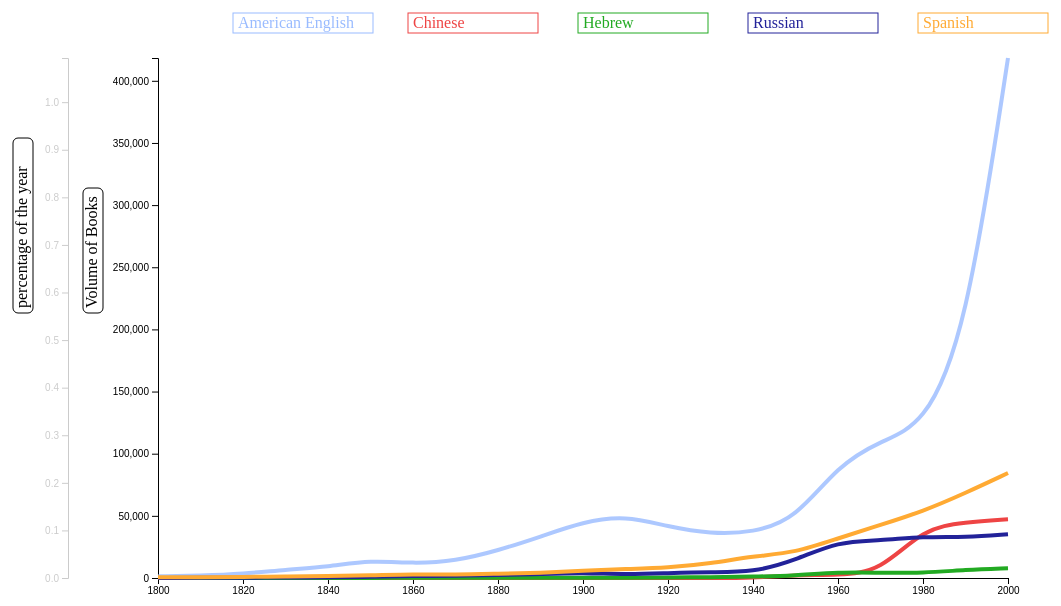
D3 v4 page, settled after 480 driven frames (8 s of simulated time); the page loaded 5 data file(s).


// ── AttentionChart.js
var svg = d3.select("svg")
            .attr("width", 1080)
            .attr("height", 760);

var margin = {top: 100, right: 80, bottom: 40, left: 150},
    width = svg.attr("width") - margin.left - margin.right,
    height = svg.attr("height") - margin.top - margin.bottom,
    g = svg.append("g").attr("transform", "translate(" + margin.left + "," +margin.top + ")");

//color Def
var usBlue = "#99bbff", chiRed = "#ee4444", hebGreen = "#22aa22", rusDarkBlue = "#222299", spaYellow = "#ffaa33";

//define time format
var parseDate = d3.timeParse("%Y");
var show_number = true;
var maxY;

var formatComma = d3.format(",");

//define scales
var x = d3.scaleTime().range([0, width]),
    x_bar = d3.scaleBand().rangeRound([width / 10 * 8 + 10, width]).padding(0.3).align(0.3),
    y = d3.scaleLinear().range([height - 50, 50]),
    y_bar = d3.scaleLinear().range([height - 50, 50]),
    y_percent = d3.scaleLinear().range([height - 50, 50]),

    //color scale
    z_bar = d3.scaleOrdinal(d3.schemeCategory10);

var stack = d3.stack();
//define Tooltip
var div = d3.select("body").append("toolTip")
        .attr("class", "tooltip")
        .style("opacity", 0);

//define line generator
var line = d3.line()
    .curve(d3.curveBasis)//interpolated using curveBagit sis: smooth
    .x(function(d) { return x(d.year); })
    .y(function(d) { return y(d.number); });

var line_percent = d3.line()
    .curve(d3.curveBasis)
    .x(function(d){ return x(d.year)})
    .y(function(d) {return y_percent(d.number/d.sum)});

var select_lang = [true,true,true,true,true];

//========== Toggle buttons =============
g.append("text")
        .attr("class", "toggleText")
        .style("fill", usBlue)
        .attr("x", 80)
        .attr("y", 20)
        .style("opacity", 1)
        .text("American English")
var button_us = g.append("rect")
        .attr("id", "usEng_button")
        .attr("x", 75)
        .attr("y", 5)
        .attr("height", "20px")
        .attr("width", "140px")
        .style("stroke", usBlue)
        .style("fill", "#ffffff")
        .style("fill-opacity", "0")
        .style("opacity", 1)
        .on("mouseover", function() { 
            svg.select("#usEng_button")
                .style("stroke-width","5px"); 
            }
        )
        .on("mouseout", function() { 
            svg.select("#usEng_button")
                .style("stroke-width","1px");
            }
        );

g.append("text")
        .attr("class", "toggleText")
        .style("fill", chiRed)
        .attr("x", width/10 * 3)
        .attr("y", 20)
        .style("opacity", 1)
        .text("Chinese")

var button_chi = g.append("rect")
        .attr("id", "chi_button")
        .attr("x", width/10 * 3 - 5)
        .attr("y", 5)
        .attr("height", "20px")
        .attr("width", "130px")
        .style("stroke", chiRed)
        .style("fill", "#ffffff")
        .style("fill-opacity", "0")
        .style("opacity", 1)
        .on("mouseover", function() { 
            svg.select("#chi_button")
                .style("stroke-width","5px"); 
            }
        )
        .on("mouseout", function() { 
            svg.select("#chi_button")
                .style("stroke-width","1px");
            }
        );

g.append("text")
        .attr("class", "toggleText")
        .style("fill", hebGreen)
        .attr("x", width/10 * 5)
        .attr("y", 20)
        .style("opacity", 1)
        .text("Hebrew")
var button_heb = g.append("rect")
        .attr("id", "heb_button")
        .attr("x", width/10 * 5 - 5)
        .attr("y", 5)
        .attr("height", "20px")
        .attr("width", "130px")
        .style("stroke", hebGreen)
        .style("fill", "#ffffff")
        .style("fill-opacity", "0")
        .style("opacity", 1)
        .on("mouseover", function() { 
            svg.select("#heb_button")
                .style("stroke-width","5px"); 
            }
        )
        .on("mouseout", function() { 
            svg.select("#heb_button")
                .style("stroke-width","1px");
            }
        );

g.append("text")
        .attr("class", "toggleText")
        .style("fill", rusDarkBlue)
        .attr("x", width / 10 * 7)
        .attr("y", 20)
        .style("opacity", 1)
        .text("Russian")
var button_rus = g.append("rect")
        .attr("id", "rus_button")
        .attr("x", width / 10 * 7 - 5)
        .attr("y", 5)
        .attr("height", "20px")
        .attr("width", "130px")
        .style("stroke", rusDarkBlue)
        .style("fill", "#ffffff")
        .style("fill-opacity", "0")
        .style("opacity", 1)
        .on("mouseover", function() { 
            svg.select("#rus_button")
                .style("stroke-width","5px"); 
            }
        )
        .on("mouseout", function() { 
            svg.select("#rus_button")
                .style("stroke-width","1px");
            }
        );

g.append("text")
        .attr("class", "toggleText")
        .style("fill", spaYellow)
        .attr("x", width/10 * 9)
        .attr("y", 20)
        .style("opacity", 1)
        .text("Spanish")
var button_spa = g.append("rect")
        .attr("id", "spa_button")
        .attr("x", width/10 * 9 - 5)
        .attr("y", 5)
        .attr("height", "20px")
        .attr("width", "130px")
        .style("stroke", spaYellow)
        .style("fill", "#ffffff")
        .style("fill-opacity", "0")
        .style("opacity", 1)
        .on("mouseover", function() { 
            svg.select("#spa_button")
                .style("stroke-width","5px"); 
            }
        )
        .on("mouseout", function() { 
            svg.select("#spa_button")
                .style("stroke-width","1px");
            }
        );
// =====================================//
//============ printPath ================//
function printPath_Eng(data) {
    var line_usEng = g.selectAll(".usEng")
            .data(data)
            .enter()
            .append("g")
            .attr("class", "usEng");
    
    line_usEng.append("path")
            .attr("class", "line")
            .style("opacity", 0)
            .attr("d", function(d) {
                if (d.id == "average") {
                    if (show_number) {
                        return line(d.values);
                    } else {
                        return line_percent(d.values);
                    }
                }
            })
            .attr("clip-path", "url(#clip)")
            .style("stroke", usBlue)
            .transition()
            .duration(500)
            .style("opacity",0.8);
    
    line_usEng.on("mouseover", function(d) {
                line_usEng.style("opacity",1)
                    .style("stroke-width","6px");
                div.transition()
                    .duration(200)
                    .style("opacity", 0.9);
                div.html(
                        d.language + "<br/>" 
                        + "Democracy : " + formatComma(d.democracy) + "<br/>"
                        + "Liberty : " + formatComma(d.liberty) + "<br/>"
                        + "Justice : " + formatComma(d.justice) + "<br/>"
                        + "Equality : " + formatComma(d.equality) + "<br/>"
                        + "Rights : " + formatComma(d.rights) + "<br/>" 
                        + "Election : " + formatComma(d.election) + "<br/>"
                        + "Citizen : " + formatComma(d.citizen) + "<br/>"
                        + "Protests : " + formatComma(d.protests)
                )
                        .style("left", (d3.event.pageX + 30) + "px")
                        .style("top", (d3.event.pageY - 28) + "px");
            })
            .on("mouseout", function(d) {
               line_usEng.style("opacity",0.8)
                    .style("stroke-width","6px");
               div.transition()
                 .duration(500)
                 .style("opacity", 0);
               });
}

function printPath_Chinese(data) {
    var line_Chinese = g.selectAll(".Chinese")
            .data(data)
            .enter()
            .append("g")
            .attr("class", "Chinese");
    line_Chinese.append("path")
            .attr("class", "line")
            .style("opacity", 0)
            .attr("d", function(d) {
                if (d.id == "average") {
                    if (show_number) {
                        return line(d.values);
                    } else {
                        return line_percent(d.values);
                    }
                }
            })
            .attr("clip-path", "url(#clip)")
            .style("stroke", chiRed)
            .transition()
            .duration(500)
            .style("opacity",1);
    line_Chinese.on("mouseover", function(d) {
                div.transition()
                    .duration(200)
                    .style("opacity", 0.9);
                div.html(
                        d.language + "<br/>" 
                        + "Democracy : " + formatComma(d.democracy) + "<br/>"
                        + "Liberty : " + formatComma(d.liberty) + "<br/>"
                        + "Justice : " + formatComma(d.justice) + "<br/>"
                        + "Equality : " + formatComma(d.equality) + "<br/>"
                        + "Rights : " + formatComma(d.rights) + "<br/>" 
                        + "Election : " + formatComma(d.election) + "<br/>"
                        + "Citizen : " + formatComma(d.citizen) + "<br/>"
                        + "Protests : " + formatComma(d.protests)
                )
                        .style("left", (d3.event.pageX + 30) + "px")
                        .style("top", (d3.event.pageY - 28) + "px");
            })
            .on("mouseout", function(d) {
               div.transition()
                 .duration(500)
                 .style("opacity", 0);
               })
}
function printPath_Hebrew(data) {
    var line_Hebrew = g.selectAll(".Hebrew")
            .data(data)
            .enter()
            .append("g")
            .attr("class", "Hebrew");
    line_Hebrew.append("path")
            .attr("class", "line")
            .style("opacity",0)
            .attr("d", function(d) {
                if (d.id == "average") {
                    if (show_number) {
                        return line(d.values);
                    } else {
                        return line_percent(d.values);
                    }
                }
            })
            .attr("clip-path", "url(#clip)")
            .style("stroke", hebGreen)
            .transition()
            .duration(500)
            .style("opacity",1);
    line_Hebrew.on("mouseover", function(d) {
                div.transition()
                    .duration(200)
                    .style("opacity", 0.9);
                div.html(
                        d.language + "<br/>" 
                        + "Democracy : " + formatComma(d.democracy) + "<br/>"
                        + "Liberty : " + formatComma(d.liberty) + "<br/>"
                        + "Justice : " + formatComma(d.justice) + "<br/>"
                        + "Equality : " + formatComma(d.equality) + "<br/>"
                        + "Rights : " + formatComma(d.rights) + "<br/>" 
                        + "Election : " + formatComma(d.election) + "<br/>"
                        + "Citizen : " + formatComma(d.citizen) + "<br/>"
                        + "Protests : " + formatComma(d.protests)
                )
                        .style("left", (d3.event.pageX + 30) + "px")
                        .style("top", (d3.event.pageY - 28) + "px");
            })
            .on("mouseout", function(d) {
               div.transition()
                 .duration(500)
                 .style("opacity", 0);
               });
}
function printPath_Russian(data) {
    var line_Russian = g.selectAll(".Russian")
            .data(data)
            .enter()
            .append("g")
            .attr("class", "Russian");
    line_Russian.append("path")
            .attr("class", "line")
            .style("opacity",0)
            .attr("d", function(d) {
                if (d.id == "average") {
                    if (show_number) {
                        return line(d.values);
                    } else {
                        return line_percent(d.values);
                    }
                }
            })
            .attr("clip-path", "url(#clip)")
            .style("stroke", rusDarkBlue)
            .transition()
            .duration(500)
            .style("opacity",1);
    line_Russian.on("mouseover", function(d) {
                div.transition()
                    .duration(200)
                    .style("opacity", 0.9);
                div.html(
                        d.language + "<br/>" 
                        + "Democracy : " + formatComma(d.democracy) + "<br/>"
                        + "Liberty : " + formatComma(d.liberty) + "<br/>"
                        + "Justice : " + formatComma(d.justice) + "<br/>"
                        + "Equality : " + formatComma(d.equality) + "<br/>"
                        + "Rights : " + formatComma(d.rights) + "<br/>" 
                        + "Election : " + formatComma(d.election) + "<br/>"
                        + "Citizen : " + formatComma(d.citizen) + "<br/>"
                        + "Protests : " + formatComma(d.protests)
                )
                        .style("left", (d3.event.pageX + 30) + "px")
                        .style("top", (d3.event.pageY - 28) + "px");
            })
            .on("mouseout", function(d) {
               div.transition()
                 .duration(500)
                 .style("opacity", 0);
               });
}
function printPath_Spanish(data) {
    var line_Spanish = g.selectAll(".Spanish")
            .data(data)
            .enter()
            .append("g")
            .attr("class", "Spanish");
    line_Spanish.append("path")
            .attr("class", "line")
            .style("opacity",0)
            .attr("d", function(d) {
                if (d.id == "average") {
                    if (show_number) {
                        return line(d.values);
                    } else {
                        return line_percent(d.values);
                    }
                }
            })
            .attr("clip-path", "url(#clip)")
            .style("stroke", spaYellow)
            .transition()
            .duration(500)
            .style("opacity",1);
    line_Spanish.on("mouseover", function(d) {
                div.transition()
                    .duration(200)
                    .style("opacity", 0.9);
                div.html(
                        d.language + "<br/>" 
                        + "Democracy " + formatComma(d.democracy) + "<br/>"
                        + "Liberty : " + formatComma(d.liberty) + "<br/>"
                        + "Justice : " + formatComma(d.justice) + "<br/>"
                        + "Equality : " + formatComma(d.equality) + "<br/>"
                        + "Rights : " + formatComma(d.rights) + "<br/>" 
                        + "Election : " + formatComma(d.election) + "<br/>"
                        + "Citizen : " + formatComma(d.citizen) + "<br/>"
                        + "Protests : " + formatComma(d.protests)
                )
                        .style("left", (d3.event.pageX + 30) + "px")
                        .style("top", (d3.event.pageY - 28) + "px");
            })
            .on("mouseout", function(d) {
               div.transition()
                 .duration(500)
                 .style("opacity", 0);
               });
}
function removePath(name) {
    var line = g.selectAll("." + name);
    line.remove();
}

//move the Y axis to close to the chart
function move_percent(){
       g.selectAll(".axis-y")
        .attr("transform", "translate(" + (show_number ? "0" : "-80") + ", 0)")
        .style("opacity", show_number ? 1 : 0.2);
       g.selectAll("#rightText")
        .attr("y", show_number ? -75 : -150);
       g.selectAll("#rightRect")
        .attr("y", show_number ? -75: - 150);

       g.selectAll(".axis-y-percent")
        .transition()
        .duration(500)
        .attr("transform", "translate(" + (show_number ? "-90" : "0") + ", 0)" )
        .style("opacity", show_number ? 0.2 : 1);
       g.selectAll("#percentText")
        .transition()
        .duration(500)
        .attr("y", show_number ? -145 : -65);
       g.selectAll("#percentRect")
        .transition()
        .duration(500)
        .attr("y", show_number ? -145: - 65);
}


//======================= load data ===========================
d3.queue()
    .defer(d3.csv, "usEng.csv", type)
    .defer(d3.csv, "Chinese.csv", type)
    .defer(d3.csv, "Heb.csv", type)
    .defer(d3.csv, "rus.csv", type)
    .defer(d3.csv, "spa.csv", type)
    .await(function(error, usEng_data, chi_data, heb_data, rus_data, spa_data) {
        if (error) {console.error("csv reading error: " + error)}
    var list = [usEng_data, chi_data, heb_data, rus_data, spa_data];
    
    
    list.forEach(function(language) {
        //console.table(language);
        language.forEach(function(d) {
            d.date = parseDate(d.year);
            d.sum = + d.all;
        });
    });
    
    var words_usEng = list[0].columns.slice(1,10).map(function(id) {
        return {
          language: "American English",
          id: (id === "total" ? "average" : id),
          values: (id === "total" ? list[0].map(function(d) {
                return {language: "American English", year: d.year, number: d[id]/8, sum: +d.sum}; }) : list[0].map(function(d) {
              return {language: "AmericanEnglish", year: d.year, number:d[id], sum: +d.sum};
          })),
          democracy: 38131,
          liberty: 62626,
          justice: 83210,
          equality: 50127,
          rights: 123266,
          election: 50707,
          citizen: 60464,
          protests: 30176
        }
    });
    console.log(words_usEng.values);
    var words_chi = list[1].columns.slice(1,10).map(function(id) {
        return {
          language: "Chinese",
          id: (id === "total" ? "average" : id),
          values: (id === "total" ? list[1].map(function(d) {
                return {language: "Chinese", year: d.year, number: d[id]/8, sum: +d.sum}; }) : list[1].map(function(d) {
              return {language: "Chinese", year: d.year, number:d[id], sum: +d.sum};
          })),
          democracy: 8853,
          liberty: 10217,
          justice: 5785,
          equality: 5378,
          rights: 8455,
          election: 5872,
          citizen: 5695,
          protests: 3891
        }
    });
    var words_heb = list[2].columns.slice(1,10).map(function(id) {
        return {
          language: "Hebrew",
          id: (id === "total" ? "average" : id),
          values: (id === "total" ? list[2].map(function(d) {
                return {language: "Hebrew", year: d.year, number: d[id]/8, sum: +d.sum}; }) : list[2].map(function(d) {
              return {language: "Hebrew", year: d.year, number:d[id], sum: +d.sum};
          })),
          democracy: 630,
          liberty: 2021,
          justice: 2798,
          equality: 1163,
          rights: 2605,
          election: 1248,
          citizen: 1497,
          protests: 501
        }
    });
    var words_rus = list[3].columns.slice(1,10).map(function(id) {
        return {
          language: "Russian",
          id: (id === "total" ? "average" : id),
          values: (id === "total" ? list[3].map(function(d) {
                return {language: "Russian", year: d.year, number: d[id]/8, sum: +d.sum}; }) : list[3].map(function(d) {
              return {language: "Russian", year: d.year, number:d[id], sum: +d.sum};
          })),
          democracy: 1735,
          liberty: 12047,
          justice: 11870,
          equality: 9131,
          rights: 22706,
          election: 6277,
          citizen: 7254,
          protests: 7761
        }
    });
    var words_spa = list[4].columns.slice(1,10).map(function(id) {
        return {
          language: "Spanish",
          id: (id === "total" ? "average" : id),
          values: (id === "total" ? list[4].map(function(d) {
                return {language: "Spanish", year: d.year, number: d[id]/8, sum: +d.sum}; }) : list[4].map(function(d) {
              return {language: "Spanish", year: d.year, number:d[id], sum: +d.sum};
          })),
          democracy: 16707,
          liberty: 14000,
          justice: 211,
          equality: 20606,
          rights: 29628,
          election: 23942,
          citizen: 19138,
          protests: 17607
        }
    });
    var list_lang = [words_usEng, words_chi, words_heb, words_rus, words_spa];
    
    
    
    var array_maxNumsOfList = [];
    list_lang.forEach(function(lang_words) {
        var temp = findMaxFromLanguageTable(lang_words);
        console.log(findMaxFromLanguageTable(lang_words));
        array_maxNumsOfList.push(temp);
    });
    
    var array_maxPercentOfList = [];
    list_lang.forEach(function(lang_words) {
        var temp = findMaxPercent(lang_words);
        array_maxPercentOfList.push(temp);
    });
    console.log(array_maxPercentOfList);
    console.log(array_maxNumsOfList);
    
    //define x axis
    x.domain(d3.extent(usEng_data, function(d) { return d.year; }));
    //define y axis
    y.domain([
        0,
        d3.max(array_maxNumsOfList)
    ]);
    y_percent.domain([
        0,
        d3.max(array_maxPercentOfList)
    ]);

    
    //append x axis
    g.append("g")
        .attr("class", "axis axis-x")
        .attr("transform", "translate(0," + (height - 50) + ")")
        .call(d3.axisBottom(x));

    //append y axis
    g.append("g")
        .attr("class", "axis axis-y")
        .call(d3.axisLeft(y))
        .style("opacity", 0)
        .transition()
        .duration(500)
        .style("opacity", 1);
    
    //append y text

    g.append("text")
        .attr("id", "rightText")
        .attr("y", -75)
        .attr("x", -300)
        .attr("dy", "0.9em")
        .attr("transform", "rotate(-90)")
        .style("opacity", 0)
        .text("Volume of Books")
        .transition()
        .duration(500)
        .style("opacity", 1);
    
    //Dray y title box/button
    g.append("rect")
        .attr("id", "rightRect")
        .attr("x", -305)
        .attr("y", -75)
        .attr("rx", 5)
        .attr("ry", 5)
        .attr("height", "20px")
        .attr("width", 125)
        .attr("transform", "rotate(-90)")
        .style("stroke", "#000000")
        .style("fill", "#ffffff")
        .style("fill-opacity", "0")
        .style("opacity",0)
        .on("mouseover", function() {
            svg.select("#rightRect")
                .style("stroke-width","3px");
            }
        )
        .on("mouseout", function() {
            svg.select("#rightRect")
                .style("stroke-width","1px");
            }
        )
        .on("click", function() {
            show_number = true;
            move_percent();
            removePath("usEng");
            removePath("Chinese");
            removePath("Hebrew");
            removePath("Russian");
            removePath("Spanish");
        
            printPath_Eng(words_usEng);
            printPath_Chinese(words_chi);
            printPath_Hebrew(words_heb);
            printPath_Russian(words_rus);
            printPath_Spanish(words_spa);      
         })
        .transition()
        .duration(500)
        .style("opacity",1);
    
    
    //append y_percent axis
    g.append("g")
        .attr("class", "axis axis-y-percent")
        .attr("transform", "translate(-90, 0)")
        .call(d3.axisLeft(y_percent))

        .attr("dy", "0.9em")
        .style("opacity", 0)
        .transition()
        .duration(500)
        .style("opacity", 0.2);
    
    
        
    //append y_percent text
    g.append("text")
        .attr("id", "percentText")
        .attr("y", -145)
        .attr("x", -300)
        .attr("dy", "0.9em")
        .attr("transform", "rotate(-90)")
        .style("opacity", 0)
        .text("percentage of the year")
        .transition()
        .duration(500)
        .style("opacity", 1);
    
    //Draw y_percent title box/button
    g.append("rect")
        .attr("id", "percentRect")
        .attr("x", -305)
        .attr("y", -145)
        .attr("rx", 5)
        .attr("ry", 5)
        .attr("height", "20px")
        .attr("width", 175)
        .attr("transform", "rotate(-90)")
        .style("stroke", "#000000")
        .style("fill", "#ffffff")
        .style("fill-opacity", "0")
        .style("opacity",0)
        .on("mouseover", function() {
            svg.select("#percentRect")
                .style("stroke-width","3px");
            }
        )
        .on("mouseout", function() {
            svg.select("#percentRect")
                .style("stroke-width","1px");
            }
        )
        .on("click", function() {
            show_number = false;
            move_percent();
            removePath("usEng");
            removePath("Chinese");
            removePath("Hebrew");
            removePath("Russian");
            removePath("Spanish");
            
            printPath_Eng(words_usEng);
            printPath_Chinese(words_chi);
            printPath_Hebrew(words_heb);
            printPath_Russian(words_rus);
            printPath_Spanish(words_spa);
         })
        .transition()
        .duration(500)
        .style("opacity",1);
        
        printPath_Eng(words_usEng);
        printPath_Chinese(words_chi);
        printPath_Hebrew(words_heb);
        printPath_Russian(words_rus);
        printPath_Spanish(words_spa);
        
        button_us.on("click", function() {
            
            if (select_lang[0]) {
                removePath("usEng");
            } else {
                printPath_Eng(words_usEng);
            }
            select_lang[0] = !select_lang[0];
        });
        button_chi.on("click", function() {
            
            if (select_lang[1]) {
                removePath("Chinese");
            } else {
                printPath_Chinese(words_chi);
            }
            select_lang[1] = !select_lang[1];
        });
        button_heb.on("click", function() {
            
            if (select_lang[2]) {
                removePath("Hebrew");
            } else {
                printPath_Hebrew(words_heb);
            }
            select_lang[2] = !select_lang[2];
        });
        button_rus.on("click", function() {
            
            if (select_lang[3]) {
                removePath("Russian");
            } else {
                printPath_Russian(words_rus);
            }
            select_lang[3] = !select_lang[3];
        });
        button_spa.on("click", function() {
            
            if (select_lang[4]) {
                removePath("Spanish");
            } else {
                printPath_Spanish(words_spa);
            }
            select_lang[4] = !select_lang[4];
        });
});



//bind with multiseries data
function type(d, _, columns) {
    d.year = parseDate(d.year);
    //iterate through each column
    for(var i = 1, n = columns.length, c; i < n; ++i)
        //bind column data to year
        d[c = columns[i]] = +d[c];
        return d;
}


function findMaxFromLanguageTable(data) {
    var maxValues = data.map(function(d) {
        if(d.id == "average") {
            return d3.max(d.values, function(value) {
                return value.number;
            });
        }
    });
    return d3.max(maxValues);
}

function findMaxPercent(data) {
    var maxValues = data.map(function(d) {
            return d3.max(d.values, function(value) {
                return value.number / value.sum;
            });
    });
    return d3.max(maxValues); 
}

### data: usEng.csv
year, democracy, liberty, justice, equality, rights, election, citizen, protests, total, all
1800, 428, 2168, 2118, 1194, 1757, 1338, 1357, 117, 10477, 2386
1810, 542, 3283, 3203, 1787, 2543, 1961, 1945, 168, 15432, 3645
1820, 961, 5617, 5546, 3170, 4465, 3241, 3293, 328, 26621, 6487
1830, 2198, 11128, 10927, 6387, 9054, 6374, 6946, 704, 53718, 12703
1840, 3436, 14494, 14378, 8400, 11878, 8441, 9335, 1305, 71667, 17196
1850, 5530, 22743, 22871, 13204, 19296, 13405, 15098, 2512, 114659, 27213
1860, 4222, 18364, 18464, 10244, 15573, 10788, 12305, 2587, 92547, 23436
1870, 4909, 21234, 21850, 11955, 18558, 12545, 14534, 3528, 109113, 29360
1880, 8203, 33490, 34634, 18437, 31157, 20267, 23616, 7133, 176937, 47569
1890, 13262, 49736, 51805, 27079, 48291, 28873, 34328, 12181, 265555, 74324
1900, 20416, 65437, 69313, 35962, 65735, 38933, 47309, 18675, 361780, 105281
1910, 30885, 67496, 74538, 38731, 73553, 40666, 52457, 22961, 401287, 124240
1920, 28818, 52555, 59060, 32299, 60429, 33956, 43177, 20257, 330551, 100779
1930, 25213, 41337, 47710, 28073, 53971, 30896, 36967, 19706, 283873, 88198
1940, 30744, 39708, 45642, 29638, 56846, 31384, 38702, 19211, 291875, 90115
1950, 36823, 48580, 59274, 40426, 78146, 41154, 49332, 25303, 379038, 120930
1960, 67524, 89184, 111956, 83258, 152925, 79377, 90441, 49341, 724006, 227983
1970, 75309, 96299, 134197, 99301, 217760, 92760, 108781, 57770, 882177, 292282
1980, 77302, 94174, 147286, 103223, 279443, 98570, 114014, 63185, 977197, 333923
1990, 126210, 142176, 237074, 156588, 463238, 150846, 178991, 102477, 1557600, 521179
2000, 237835, 395950, 575571, 303312, 923968, 319090, 386819, 204252, 3346797, 1082897

### data: rus.csv
year, democracy, liberty, justice, equality, rights, election, citizen, protests, total, all
1800, 1, 116, 137, 72, 212, 25, 17, 9, 589, 271
1810, 2, 250, 276, 85, 374, 42, 37, 20, 1086, 448
1820, 2, 300, 445, 98, 636, 61, 39, 18, 1599, 717
1830, 5, 676, 821, 255, 1321, 154, 58, 53, 3343, 1348
1840, 3, 825, 1046, 368, 1818, 210, 118, 46, 4434, 1714
1850, 10, 1293, 1733, 645, 2828, 522, 145, 81, 7257, 2812
1860, 24, 2609, 2967, 1507, 4698, 1258, 257, 297, 13617, 4415
1870, 22, 2732, 3016, 1563, 4945, 1493, 179, 254, 14204, 4525
1880, 35, 3545, 3787, 1946, 6180, 1850, 181, 305, 17829, 6062
1890, 40, 5085, 5452, 2899, 9014, 2657, 267, 470, 25884, 9027
1900, 122, 7189, 7018, 3926, 11924, 3790, 382, 709, 35060, 12078
1910, 53, 4457, 4141, 2172, 7703, 2148, 232, 369, 21275, 9140
1920, 612, 5604, 4431, 2867, 9693, 2735, 2589, 3129, 31660, 12742
1930, 755, 5905, 5115, 4053, 12016, 3281, 3723, 4364, 39212, 15661
1940, 643, 5304, 4855, 3732, 10880, 2795, 3542, 3979, 35730, 13843
1950, 1693, 16128, 15802, 12378, 33155, 9134, 11037, 14241, 113568, 41680
1960, 3800, 32771, 33279, 30478, 68726, 18202, 21893, 27208, 236357, 95829
1970, 4465, 34084, 37075, 33445, 68076, 16721, 21578, 24906, 240350, 93644
1980, 5796, 38289, 41782, 35213, 76192, 18381, 25320, 26643, 267616, 101235
1990, 8555, 41306, 37861, 28149, 70500, 21277, 27378, 26477, 261503, 85203
2000, 9803, 44524, 38247, 25919, 75938, 25088, 33376, 29419, 282314, 78412

### data: Heb.csv
year, democracy, liberty, justice, equailty, rights, election, citizen, protests, total, all
1800, 0, 11, 34, 0, 3, 5, 10, 1, 64, 37
1810, 0, 14, 46, 0, 4, 2, 9, 0, 75, 47
1820, 0, 10, 63, 1, 1, 4, 13, 0, 92, 65
1830, 0, 48, 131, 0, 2, 14, 49, 3, 247, 147
1840, 0, 48, 180, 0, 4, 20, 42, 6, 300, 206
1850, 0, 110, 382, 1, 6, 25, 110, 16, 650, 432
1860, 0, 239, 620, 4, 14, 56, 205, 12, 1150, 660
1870, 0, 218, 604, 0, 23, 46, 216, 16, 1123, 645
1880, 0, 249, 682, 0, 20, 64, 255, 30, 1300, 733
1890, 1, 412, 1040, 2, 19, 118, 463, 92, 2147, 1127
1900, 13, 393, 995, 17, 63, 211, 425, 140, 2257, 1113
1910, 7, 270, 526, 13, 70, 115, 217, 75, 1293, 596
1920, 59, 539, 1107, 50, 403, 369, 463, 201, 3191, 1271
1930, 154, 912, 1353, 140, 967, 516, 693, 244, 4979, 1559
1940, 268, 1504, 1926, 445, 1683, 822, 1005, 413, 8066, 2265
1950, 616, 2651, 3483, 1429, 3294, 1718, 2191, 696, 16078, 3936
1960, 1417, 6252, 8711, 3263, 8077, 3674, 4855, 1504, 37753, 10477
1970, 1476, 5399, 6912, 3183, 7093, 3545, 4099, 1378, 33085, 8374
1980, 1669, 5161, 6524, 3528, 7248, 3309, 3724, 1320, 32483, 8179
1990, 3275, 8096, 10698, 5454, 11850, 5108, 5743, 2089, 52313, 13050
2000, 4277, 9915, 12743, 6903, 13875, 6476, 6659, 2305, 63153, 15459

### data: Chinese.csv
year, democracy, liberty, justice, equality, rights, election, citizen, protests, total, all
1800, 1, 1, 0, 0, 2, 4, 0, 0, 8, 116
1810, 0, 1, 1, 0, 0, 8, 0, 0, 10, 122
1820, 0, 0, 0, 0, 0, 8, 1, 0, 9, 149
1830, 0, 0, 0, 0, 0, 5, 0, 0, 5, 141
1840, 0, 0, 1, 0, 0, 4, 0, 0, 5, 165
1850, 0, 2, 0, 1, 1, 4, 0, 0, 8, 77
1860, 0, 3, 2, 0, 0, 4, 0, 0, 9, 201
1870, 2, 5, 2, 1, 2, 16, 1, 1, 30, 411
1880, 2, 0, 0, 2, 1, 18, 0, 0, 23, 353
1890, 0, 7, 0, 0, 2, 13, 0, 0, 22, 292
1900, 22, 25, 10, 12, 19, 19, 13, 10, 130, 238
1910, 2, 13, 0, 0, 3, 6, 6, 0, 30, 122
1920, 36, 110, 7, 15, 29, 28, 24, 5, 254, 469
1930, 94, 289, 27, 75, 63, 57, 76, 19, 700, 1169
1940, 149, 209, 26, 38, 49, 35, 60, 11, 577, 626
1950, 4929, 4604, 2203, 1249, 2909, 1734, 1884, 916, 20428, 9428
1960, 3771, 3950, 2156, 1074, 2665, 1629, 1155, 843, 17243, 8500
1970, 8936, 9159, 4462, 3003, 6643, 3457, 2618, 3067, 41345, 18446
1980, 54399, 59780, 35458, 29492, 49202, 35045, 30578, 25740, 319694, 82249
1990, 57514, 64752, 36562, 37719, 55340, 41091, 40287, 25489, 358754, 84118
2000, 56070, 71665, 40585, 40277, 60640, 40136, 42898, 25628, 377899, 94933

### data: spa.csv, 1300 bytes — head not shown